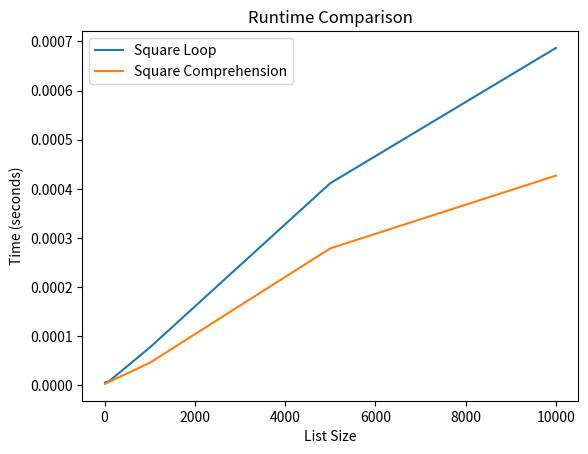

The script that saved this image:
import time
import matplotlib.pyplot as plt

# using the for loop method
def square_loop(n):
    """Return a list of the first n square numbers using a loop."""
    square_nums = []
    for i in range(n):
        square_nums.append(i**2)
    return square_nums

# using the list comprehension method
def square_comprehension(n):
    """Return a list of the first n square numbers using a list comprehension."""
    return [i**2 for i in range(n)]
    

def measure_runtimes(sizes):
    """Measure runtimes of both functions for a range of sizes."""
    loop_times = []
    comp_times = []

    for size in sizes:
        start = time.time()
        square_loop(size)
        loop_times.append(time.time() - start)

        start = time.time()
        square_comprehension(size)
        comp_times.append(time.time() - start)

    return loop_times, comp_times


def plot_runtimes(sizes, loop_times, comp_times):
    """Plot the runtime of the two functions using matplotlib."""
    plt.plot(sizes, loop_times, label='Square Loop')
    plt.plot(sizes, comp_times, label='Square Comprehension')
    plt.xlabel('List Size')
    plt.ylabel('Time (seconds)')
    plt.title('Runtime Comparison')
    plt.legend()
    plt.show()


def main():
    """Run sample demonstration of the square functions and plotting"""
    sizes = [10, 100, 1000, 5000, 10000]
    loop_times, comp_times = measure_runtimes(sizes)
    plot_runtimes(sizes, loop_times, comp_times)

if __name__ == "__main__":
    main()
